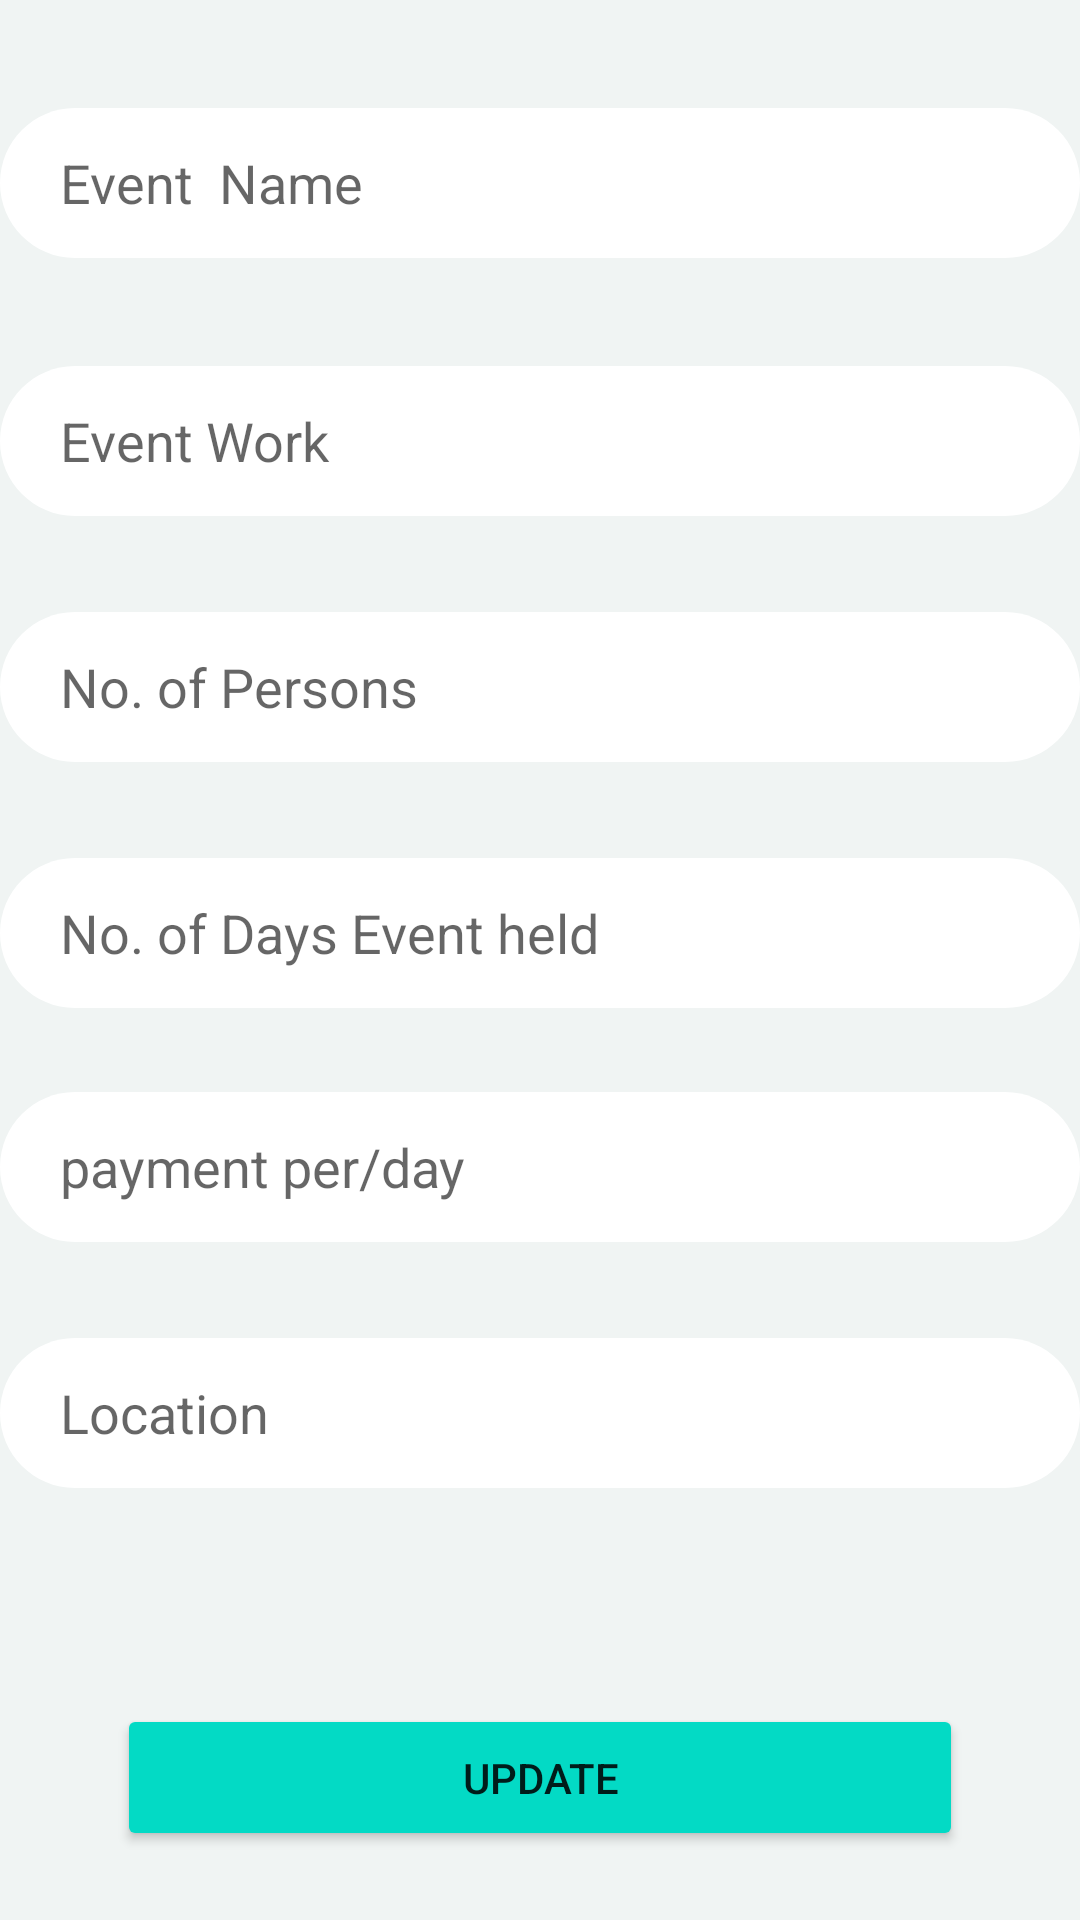

This screen was rendered from an Android layout file. Write that file and the resources it references.
<!-- AndroidManifest.xml: application theme Theme.LofginPage -->
<!-- res/layout/activity_update_data.xml -->
<?xml version="1.0" encoding="utf-8"?>
<ScrollView xmlns:android="http://schemas.android.com/apk/res/android"
    xmlns:app="http://schemas.android.com/apk/res-auto"
    xmlns:tools="http://schemas.android.com/tools"
    android:layout_width="match_parent"
    android:layout_height="match_parent"
    android:background="@color/background"
    tools:context=".MainActivity">

    <androidx.constraintlayout.widget.ConstraintLayout
        android:layout_width="match_parent"
        android:layout_height="match_parent">

        <ImageView
            android:id="@+id/imageView"
            android:layout_width="wrap_content"
            android:layout_height="wrap_content"
            android:src="@drawable/shape"
            app:layout_constraintStart_toStartOf="parent"
            app:layout_constraintTop_toTopOf="parent" />


        <ImageView
            android:id="@+id/imageView3"
            android:layout_width="wrap_content"
            android:layout_height="wrap_content"
            android:layout_marginStart="204dp"
            android:layout_marginTop="580dp"
            android:src="@drawable/shape"
            app:layout_constraintStart_toStartOf="parent"
            app:layout_constraintTop_toTopOf="parent" />

        <EditText
            android:id="@+id/Name"
            android:layout_width="360dp"
            android:layout_height="50dp"
            android:layout_marginTop="36dp"
            android:background="@drawable/input"
            android:hint="Event  Name"
            android:paddingLeft="20dp"
            app:layout_constraintEnd_toEndOf="parent"
            app:layout_constraintHorizontal_bias="0.497"
            app:layout_constraintStart_toStartOf="parent"
            app:layout_constraintTop_toTopOf="parent" />

        <EditText
            android:id="@+id/Work"
            android:layout_width="360dp"
            android:layout_height="50dp"
            android:layout_marginTop="36dp"
            android:background="@drawable/input"
            android:hint="Event Work"
            android:paddingLeft="20dp"
            app:layout_constraintEnd_toEndOf="parent"
            app:layout_constraintStart_toStartOf="parent"
            app:layout_constraintTop_toBottomOf="@+id/Name"
            tools:ignore="DuplicateIds" />

        <EditText
            android:id="@+id/person"
            android:layout_width="360dp"
            android:layout_height="50dp"
            android:layout_marginTop="32dp"
            android:background="@drawable/input"
            android:hint="No. of Persons"
            android:paddingLeft="20dp"
            android:inputType="number"
            app:layout_constraintEnd_toEndOf="parent"
            app:layout_constraintHorizontal_bias="0.509"
            app:layout_constraintStart_toStartOf="parent"
            app:layout_constraintTop_toBottomOf="@+id/Work" />

        <EditText
            android:id="@+id/days"
            android:layout_width="360dp"
            android:layout_height="50dp"
            android:layout_marginTop="32dp"
            android:background="@drawable/input"
            android:inputType="number"
            android:hint="No. of Days Event held"
            android:paddingLeft="20dp"
            app:layout_constraintEnd_toEndOf="parent"
            app:layout_constraintStart_toStartOf="parent"
            app:layout_constraintTop_toBottomOf="@+id/person" />

        <EditText
            android:id="@+id/money"
            android:layout_width="360dp"
            android:layout_height="50dp"
            android:layout_marginTop="28dp"
            android:background="@drawable/input"
            android:hint="payment per/day"
            android:inputType="number"
            android:paddingLeft="20dp"
            app:layout_constraintEnd_toEndOf="parent"
            app:layout_constraintHorizontal_bias="0.509"
            app:layout_constraintStart_toStartOf="parent"
            app:layout_constraintTop_toBottomOf="@+id/days" />

        <EditText
            android:id="@+id/location"
            android:layout_width="360dp"
            android:layout_height="50dp"
            android:layout_marginTop="32dp"
            android:background="@drawable/input"
            android:hint="Location"
            android:paddingLeft="20dp"
            app:layout_constraintEnd_toEndOf="parent"
            android:inputType="textPostalAddress"
            app:layout_constraintStart_toStartOf="parent"
            app:layout_constraintTop_toBottomOf="@+id/money" />


        <Button
            android:id="@+id/updatebtn"
            android:layout_width="282dp"
            android:layout_height="49dp"
            android:layout_gravity="center_horizontal"
            android:layout_marginTop="568dp"
            android:backgroundTint="@color/teal_200"
            android:text="Update"
            app:layout_constraintEnd_toEndOf="parent"
            app:layout_constraintStart_toStartOf="parent"
            app:layout_constraintTop_toTopOf="parent" />


    </androidx.constraintlayout.widget.ConstraintLayout>

</ScrollView>
<!-- resources referenced by this layout -->
<resources>
  <color name="background">#F0F4F3</color>
  <color name="teal_200">#FF03DAC5</color>
  <!-- drawable input (drawable) -->
  <?xml version="1.0" encoding="utf-8"?>
  <vector
      xmlns:android="http://schemas.android.com/apk/res/android"
      xmlns:aapt="http://schemas.android.com/aapt"
      android:width="360dp"
      android:height="50dp"
      android:viewportWidth="360"
      android:viewportHeight="50"
      >
  
      <group>
  
          <clip-path
              android:pathData="M25 0H335C348.807 0 360 11.1929 360 25C360 38.8071 348.807 50 335 50H25C11.1929 50 0 38.8071 0 25C0 11.1929 11.1929 0 25 0Z"
              />
  
          <path
              android:pathData="M0 0V50H360V0"
              android:fillColor="#FFFFFF"
              />
  
      </group>
  
  </vector>
  <style name="Theme.LofginPage" parent="Theme.MaterialComponents.DayNight.NoActionBar">
          
          <item name="colorPrimary">@color/purple_500</item>
          <item name="colorPrimaryVariant">@color/purple_700</item>
          <item name="colorOnPrimary">@color/white</item>
          
          <item name="colorSecondary">@color/teal_200</item>
          <item name="colorSecondaryVariant">@color/teal_700</item>
          <item name="colorOnSecondary">@color/black</item>
          
          <item name="android:statusBarColor" tools:targetApi="l">?attr/colorPrimaryVariant</item>
          
      </style>
  <color name="purple_500">#FF6200EE</color>
  <color name="purple_700">#FF3700B3</color>
  <color name="white">#FFFFFFFF</color>
  <color name="teal_700">#FF018786</color>
  <color name="black">#FF000000</color>
</resources>
